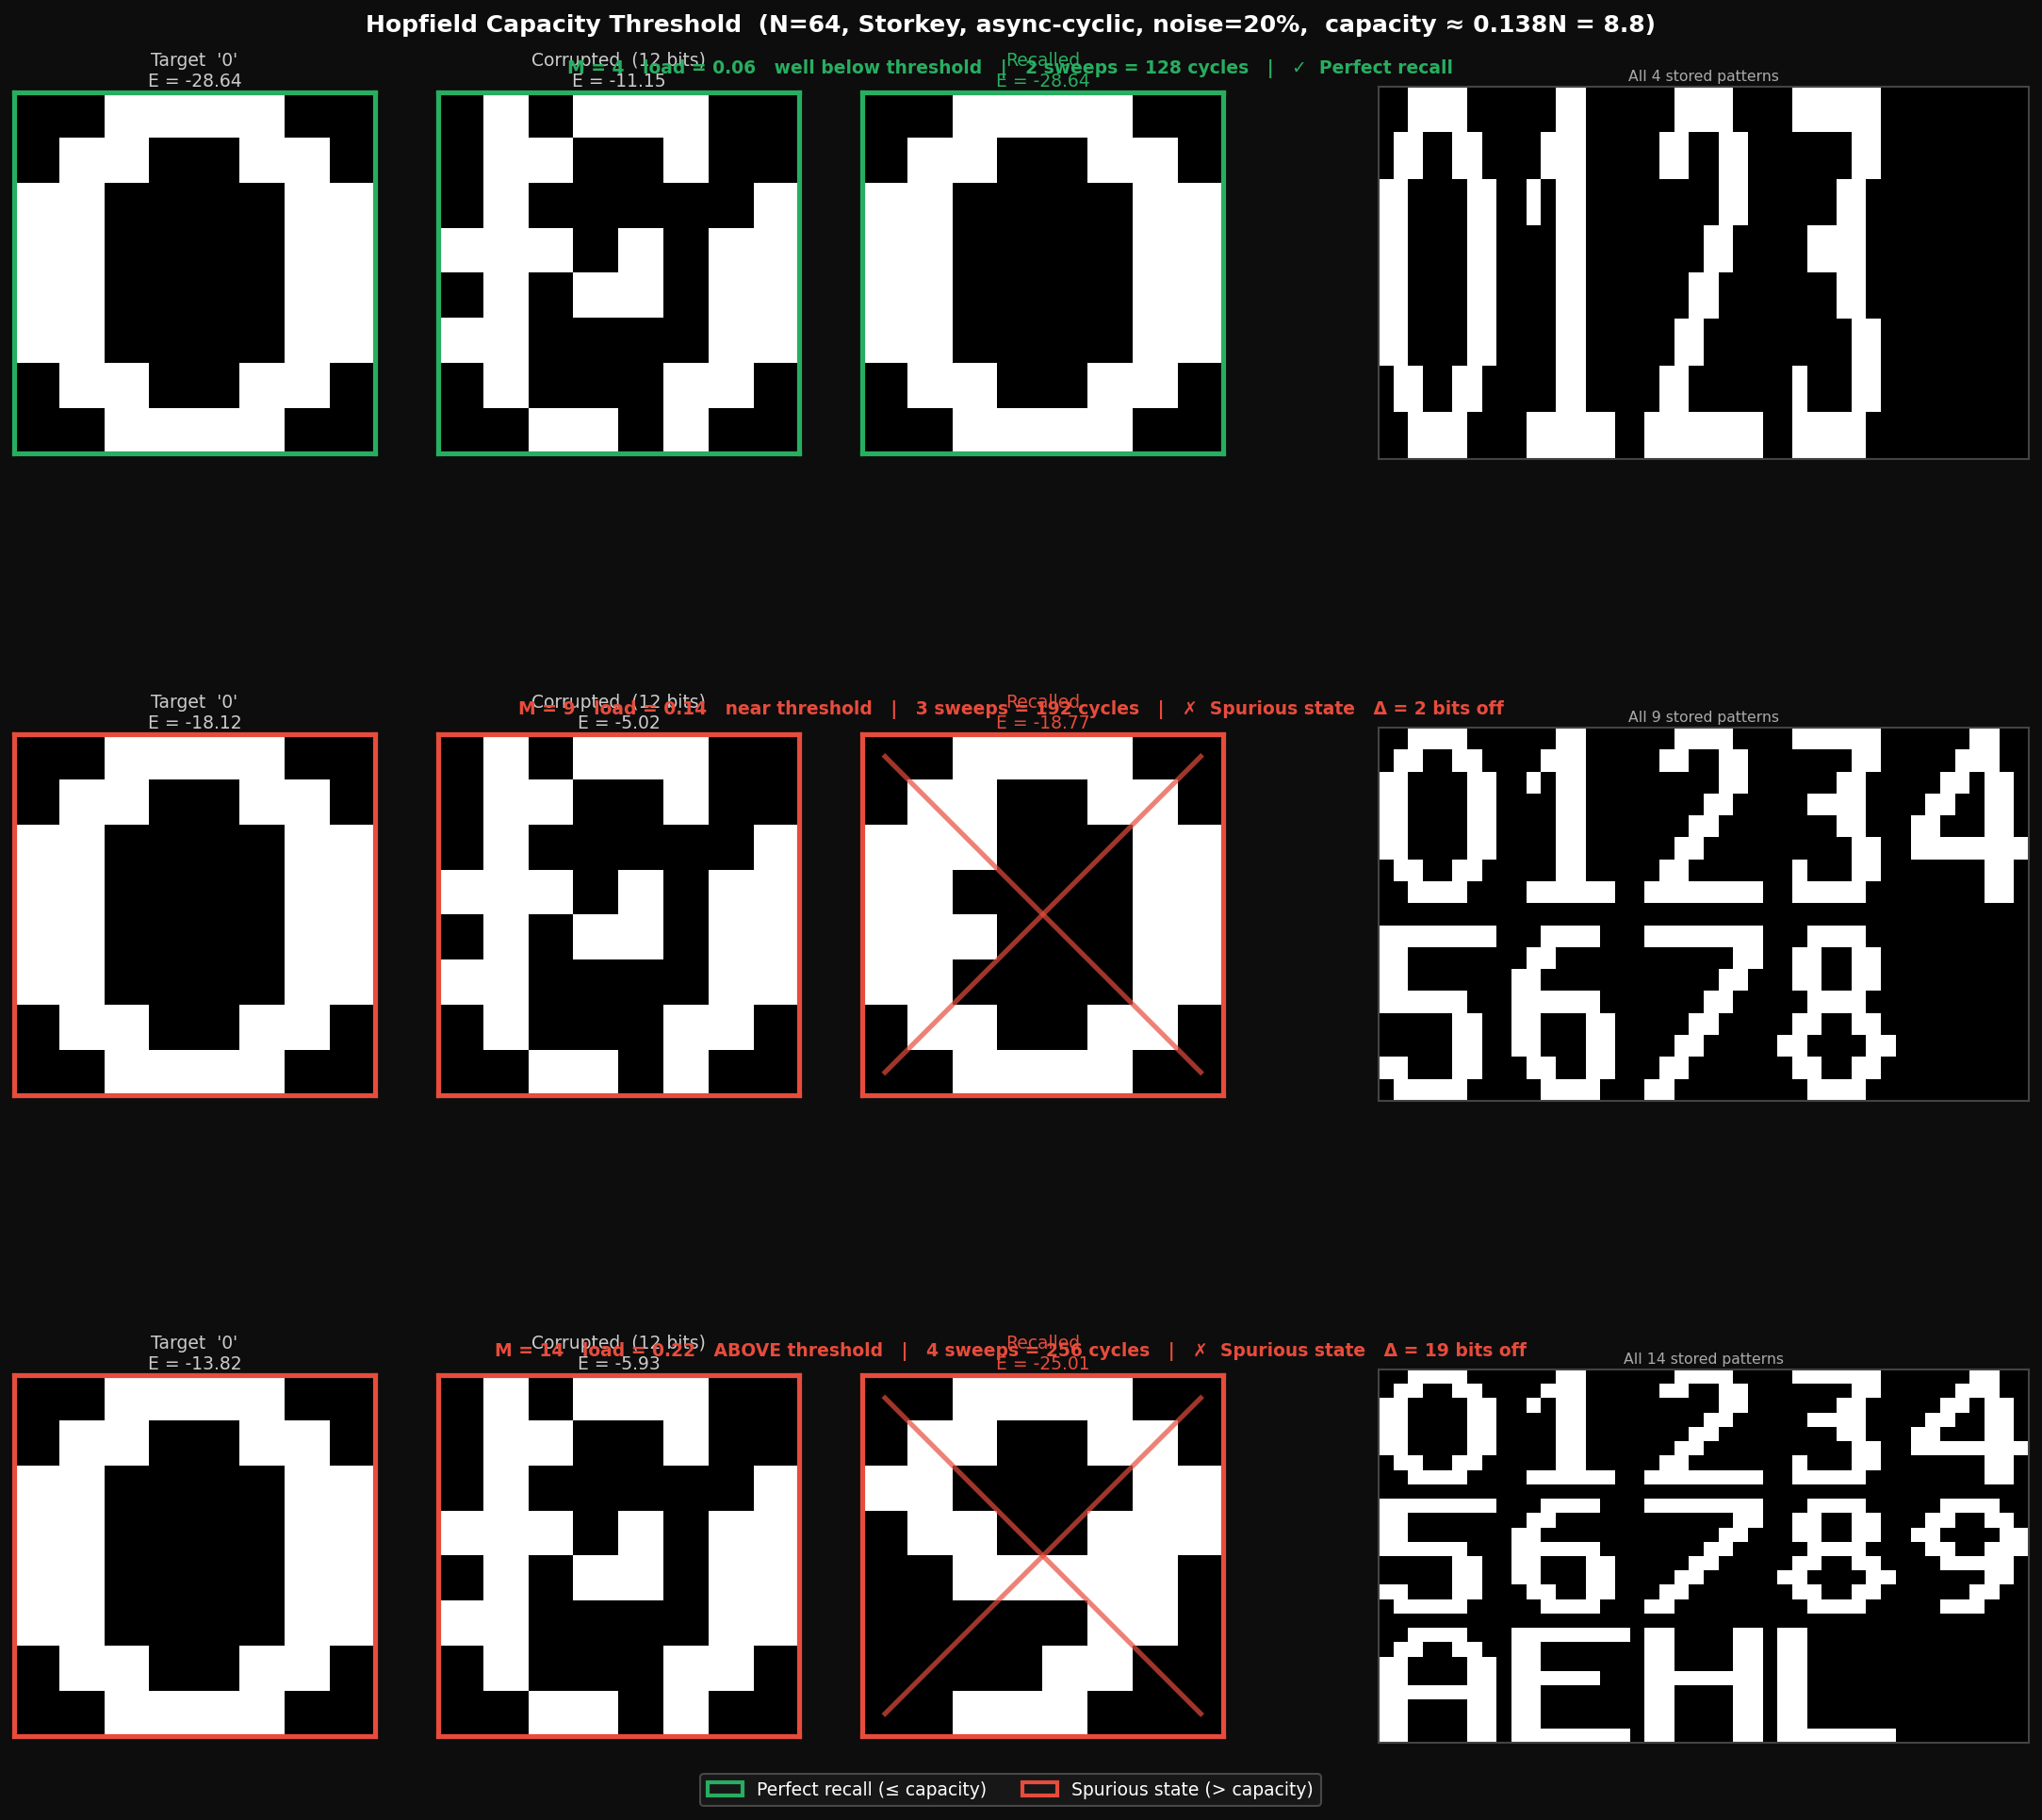

Source code (Python):
"""
Capacity threshold comparison demo  (N=64, 8×8 character patterns)

Black background. ON neuron = white, OFF neuron = black.
Patterns are recognisable characters so a spurious recalled state
is visibly scrambled vs the clean digit.

Three rows — each row trains a fresh Storkey network and attempts
to recall pattern '0' from a 20%-corrupted version:
  Row 1 — M =  4  (load 0.06,  well below 0.138N ≈ 8.8)  → perfect recall
  Row 2 — M =  9  (load 0.14,  near threshold)             → borderline
  Row 3 — M = 14  (load 0.22,  above threshold)            → spurious / scrambled

Run:
    python demo_capacity.py            # static comparison PNG
    python demo_capacity.py --animate  # + animated M-sweep GIF
"""

import sys
import argparse
from pathlib import Path

import numpy as np
import matplotlib.pyplot as plt
import matplotlib.patches as mpatches
import matplotlib.gridspec as gridspec
from matplotlib.animation import FuncAnimation, PillowWriter

sys.path.insert(0, str(Path(__file__).parents[3] / 'sim' / 'python'))

from hopfield_net import HopfieldNetwork, STORKEY, ASYNC_CYCLIC
from datasets import add_noise

# ── 14 hand-crafted 8×8 patterns (digits 0-9 + letters A E H L) ───────────────
_RAW = {
    '0': [0,0,1,1,1,1,0,0,
          0,1,1,0,0,1,1,0,
          1,1,0,0,0,0,1,1,
          1,1,0,0,0,0,1,1,
          1,1,0,0,0,0,1,1,
          1,1,0,0,0,0,1,1,
          0,1,1,0,0,1,1,0,
          0,0,1,1,1,1,0,0],
    '1': [0,0,0,1,1,0,0,0,
          0,0,1,1,1,0,0,0,
          0,1,0,1,1,0,0,0,
          0,0,0,1,1,0,0,0,
          0,0,0,1,1,0,0,0,
          0,0,0,1,1,0,0,0,
          0,0,0,1,1,0,0,0,
          0,1,1,1,1,1,1,0],
    '2': [0,0,1,1,1,1,0,0,
          0,1,1,0,0,1,1,0,
          0,0,0,0,0,1,1,0,
          0,0,0,0,1,1,0,0,
          0,0,0,1,1,0,0,0,
          0,0,1,1,0,0,0,0,
          0,1,1,0,0,0,0,0,
          1,1,1,1,1,1,1,1],
    '3': [0,1,1,1,1,1,1,0,
          0,0,0,0,0,1,1,0,
          0,0,0,0,1,1,0,0,
          0,0,1,1,1,1,0,0,
          0,0,0,0,1,1,0,0,
          0,0,0,0,0,1,1,0,
          0,1,0,0,0,1,1,0,
          0,1,1,1,1,1,0,0],
    '4': [0,0,0,0,1,1,0,0,
          0,0,0,1,1,1,0,0,
          0,0,1,1,0,1,1,0,
          0,1,1,0,0,1,1,0,
          1,1,0,0,0,1,1,0,
          1,1,1,1,1,1,1,1,
          0,0,0,0,0,1,1,0,
          0,0,0,0,0,1,1,0],
    '5': [1,1,1,1,1,1,1,1,
          1,1,0,0,0,0,0,0,
          1,1,0,0,0,0,0,0,
          1,1,1,1,1,1,0,0,
          0,0,0,0,0,1,1,0,
          0,0,0,0,0,1,1,0,
          1,1,0,0,0,1,1,0,
          0,1,1,1,1,1,0,0],
    '6': [0,0,1,1,1,1,0,0,
          0,1,1,0,0,0,0,0,
          1,1,0,0,0,0,0,0,
          1,1,1,1,1,1,0,0,
          1,1,0,0,0,1,1,0,
          1,1,0,0,0,1,1,0,
          0,1,1,0,0,1,1,0,
          0,0,1,1,1,1,0,0],
    '7': [1,1,1,1,1,1,1,1,
          0,0,0,0,0,0,1,1,
          0,0,0,0,0,1,1,0,
          0,0,0,0,1,1,0,0,
          0,0,0,1,1,0,0,0,
          0,0,1,1,0,0,0,0,
          0,1,1,0,0,0,0,0,
          1,1,0,0,0,0,0,0],
    '8': [0,0,1,1,1,1,0,0,
          0,1,1,0,0,1,1,0,
          0,1,1,0,0,1,1,0,
          0,0,1,1,1,1,0,0,
          0,1,1,0,0,1,1,0,
          1,1,0,0,0,0,1,1,
          0,1,1,0,0,1,1,0,
          0,0,1,1,1,1,0,0],
    '9': [0,0,1,1,1,1,0,0,
          0,1,1,0,0,1,1,0,
          1,1,0,0,0,0,1,1,
          0,1,1,0,0,1,1,1,
          0,0,1,1,1,1,1,0,
          0,0,0,0,0,1,1,0,
          0,0,0,0,1,1,0,0,
          0,0,1,1,1,0,0,0],
    'A': [0,0,1,1,1,1,0,0,
          0,1,1,0,0,1,1,0,
          1,1,0,0,0,0,1,1,
          1,1,0,0,0,0,1,1,
          1,1,1,1,1,1,1,1,
          1,1,0,0,0,0,1,1,
          1,1,0,0,0,0,1,1,
          1,1,0,0,0,0,1,1],
    'E': [1,1,1,1,1,1,1,1,
          1,1,0,0,0,0,0,0,
          1,1,0,0,0,0,0,0,
          1,1,1,1,1,1,0,0,
          1,1,0,0,0,0,0,0,
          1,1,0,0,0,0,0,0,
          1,1,0,0,0,0,0,0,
          1,1,1,1,1,1,1,1],
    'H': [1,1,0,0,0,0,1,1,
          1,1,0,0,0,0,1,1,
          1,1,0,0,0,0,1,1,
          1,1,1,1,1,1,1,1,
          1,1,0,0,0,0,1,1,
          1,1,0,0,0,0,1,1,
          1,1,0,0,0,0,1,1,
          1,1,0,0,0,0,1,1],
    'L': [1,1,0,0,0,0,0,0,
          1,1,0,0,0,0,0,0,
          1,1,0,0,0,0,0,0,
          1,1,0,0,0,0,0,0,
          1,1,0,0,0,0,0,0,
          1,1,0,0,0,0,0,0,
          1,1,0,0,0,0,0,0,
          1,1,1,1,1,1,1,1],
}

ALL_KEYS   = ['0','1','2','3','4','5','6','7','8','9','A','E','H','L']
M_VALUES   = [4, 9, 14]

SIZE       = 8
N          = SIZE * SIZE          # 64
NOISE_FRAC = 0.20
SEED       = 42
MAX_SWEEPS = 40
CAPACITY   = 0.138 * N            # ≈ 8.8

BG         = '#0d0d0d'            # near-black figure background
AX_BG      = '#111111'            # axes background
ON_COL     = '#ffffff'            # +1 neuron
OFF_COL    = '#111111'            # −1 neuron


def bipolar(bits):
    return np.array([1. if b else -1. for b in bits])


def img(s):
    """Bipolar state → 0/1 pixel grid (1 = white ON, 0 = black OFF)."""
    return ((s + 1) / 2).reshape(SIZE, SIZE)


def run_trial(key_list, seed):
    pats    = np.array([bipolar(_RAW[k]) for k in key_list])
    net     = HopfieldNetwork(N=N, rule=STORKEY, update_mode=ASYNC_CYCLIC)
    net.train(pats)
    rng     = np.random.default_rng(seed + 1)
    target  = pats[0]
    corrupt = add_noise(target, n_flips=int(NOISE_FRAC * N), rng=rng)
    recalled, n_sweeps, _ = net.run(corrupt, max_sweeps=MAX_SWEEPS, rng=rng)
    hamming  = int((recalled != target).sum())
    return dict(keys=key_list, pats=pats, net=net, target=target,
                corrupt=corrupt, recalled=recalled,
                n_sweeps=n_sweeps, hamming=hamming)


def make_thumb_tile(pats, ncols=5):
    """Tile all patterns into one image with 1-pixel separators."""
    M       = len(pats)
    nrows   = (M + ncols - 1) // ncols
    h       = nrows * SIZE + max(nrows - 1, 0)
    w       = ncols * SIZE + max(ncols - 1, 0)
    tile    = np.zeros((h, w))          # black separators
    for k, p in enumerate(pats):
        r = k // ncols
        c = k % ncols
        tile[r*(SIZE+1):r*(SIZE+1)+SIZE, c*(SIZE+1):c*(SIZE+1)+SIZE] = img(p)
    return tile


def style_ax(ax, border_color, lw=2.5):
    ax.set_facecolor(AX_BG)
    for sp in ax.spines.values():
        sp.set_visible(True)
        sp.set_color(border_color)
        sp.set_linewidth(lw)
    ax.tick_params(left=False, bottom=False,
                   labelleft=False, labelbottom=False)


# ── static comparison figure ──────────────────────────────────────────────────
def make_comparison_figure():
    trials = {M: run_trial(ALL_KEYS[:M], SEED) for M in M_VALUES}

    fig = plt.figure(figsize=(15, len(M_VALUES) * 3.8 + 1.4), facecolor=BG)
    fig.suptitle(
        f'Hopfield Capacity Threshold  '
        f'(N={N}, Storkey, async-cyclic, noise={int(NOISE_FRAC*100)}%,  '
        f'capacity ≈ 0.138N = {CAPACITY:.1f})',
        fontweight='bold', fontsize=12, y=0.995, color='white')

    outer = gridspec.GridSpec(len(M_VALUES), 1, figure=fig,
                              hspace=0.72, top=0.955, bottom=0.04,
                              left=0.03, right=0.98)

    for row_idx, M in enumerate(M_VALUES):
        t    = trials[M]
        load = M / N

        if t['hamming'] == 0:
            border = '#27ae60'
            recall_str = f'✓  Perfect recall'
        else:
            border = '#e74c3c'
            recall_str = f'✗  Spurious state   Δ = {t["hamming"]} bits off'

        regime = ('well below threshold' if M < CAPACITY * 0.85
                  else 'near threshold' if M <= CAPACITY * 1.15
                  else 'ABOVE threshold')

        # inner grid: target | corrupted | recalled | spacer | thumbnails
        inner = gridspec.GridSpecFromSubplotSpec(
            1, 5, subplot_spec=outer[row_idx],
            width_ratios=[1, 1, 1, 0.08, 1.8], wspace=0.18)

        def make_ax(col):
            ax = fig.add_subplot(inner[0, col])
            style_ax(ax, border)
            return ax

        ax_t  = make_ax(0)
        ax_c  = make_ax(1)
        ax_r  = make_ax(2)
        ax_th = fig.add_subplot(inner[0, 4])
        style_ax(ax_th, '#444444', lw=1)

        imshow_kw = dict(cmap='gray', vmin=0, vmax=1,
                         interpolation='nearest')

        ax_t.imshow(img(t['target']),  **imshow_kw)
        ax_c.imshow(img(t['corrupt']), **imshow_kw)
        ax_r.imshow(img(t['recalled']), **imshow_kw)

        # big red X overlay when spurious
        if t['hamming'] > 0:
            for ax in (ax_r,):
                ax.plot([0, SIZE-1], [0, SIZE-1], color='#e74c3c',
                        lw=2.5, alpha=0.7, transform=ax.transData)
                ax.plot([0, SIZE-1], [SIZE-1, 0], color='#e74c3c',
                        lw=2.5, alpha=0.7, transform=ax.transData)

        # thumbnails of all stored patterns
        tile = make_thumb_tile(t['pats'], ncols=5)
        ax_th.imshow(tile, **imshow_kw, aspect='auto')
        ax_th.set_title(f'All {M} stored patterns',
                        fontsize=7.5, color='#aaaaaa', pad=3)

        # column titles
        e_c = t['net'].energy(t['corrupt'])
        e_r = t['net'].energy(t['recalled'])
        e_t = t['net'].energy(t['target'])

        ax_t.set_title(f"Target  '0'\nE = {e_t:.2f}",
                       fontsize=9, color='#cccccc', pad=3)
        ax_c.set_title(f"Corrupted  ({int(NOISE_FRAC*N)} bits)\nE = {e_c:.2f}",
                       fontsize=9, color='#cccccc', pad=3)
        ax_r.set_title(f"Recalled\nE = {e_r:.2f}",
                       fontsize=9, color=border, pad=3)

        # row label (left of row)
        row_label = (f'M = {M}   load = {load:.2f}   {regime}   |   '
                     f'{t["n_sweeps"]} sweeps = {t["n_sweeps"]*N} cycles   |   '
                     f'{recall_str}')
        y_pos = ax_t.get_position().y1 + 0.008
        fig.text(0.50, y_pos, row_label,
                 ha='center', va='bottom', fontsize=9,
                 color=border, fontweight='bold',
                 transform=fig.transFigure)

    # legend
    handles = [
        mpatches.Patch(edgecolor='#27ae60', facecolor='none', lw=2,
                       label='Perfect recall (≤ capacity)'),
        mpatches.Patch(edgecolor='#e74c3c', facecolor='none', lw=2,
                       label='Spurious state (> capacity)'),
    ]
    fig.legend(handles=handles, loc='lower center', ncol=2,
               fontsize=9, frameon=True,
               facecolor='#1a1a1a', edgecolor='#555555',
               labelcolor='white',
               bbox_to_anchor=(0.5, 0.00))

    return fig


# ── animated M-sweep ──────────────────────────────────────────────────────────
def make_sweep_animation():
    M_sweep = list(range(1, len(ALL_KEYS) + 1))
    trials  = {M: run_trial(ALL_KEYS[:M], SEED) for M in M_sweep}

    fig, axes = plt.subplots(1, 3, figsize=(11, 4.5), facecolor=BG)
    fig.patch.set_facecolor(BG)
    col_titles = ["Target  '0'",
                  f"Corrupted  ({int(NOISE_FRAC*N)} bits)",
                  'Recalled']
    imshow_kw  = dict(cmap='gray', vmin=0, vmax=1, interpolation='nearest',
                      animated=True)

    imgs = []
    for ax, title in zip(axes, col_titles):
        ax.set_facecolor(AX_BG)
        ax.axis('off')
        ax.set_title(title, fontsize=10, color='#cccccc', pad=4)
        im = ax.imshow(np.zeros((SIZE, SIZE)), **imshow_kw)
        imgs.append(im)
        for sp in ax.spines.values():
            sp.set_visible(True)
            sp.set_linewidth(2.5)

    cap_txt    = fig.text(0.5, 0.94, '', ha='center', fontsize=11,
                          fontweight='bold', color='white')
    status_txt = fig.text(0.5, 0.03, '', ha='center', fontsize=9,
                          color='#aaaaaa')
    # capacity marker line (static annotation on cap_txt area)
    fig.text(0.5, 0.88,
             f'Theoretical capacity  ≈  0.138 × N  =  {CAPACITY:.1f} patterns',
             ha='center', fontsize=8.5, color='#888888', style='italic')

    def update(M):
        t      = trials[M]
        load   = M / N
        border = '#27ae60' if t['hamming'] == 0 else '#e74c3c'
        recall = ('✓  Perfect recall'
                  if t['hamming'] == 0
                  else f'✗  Spurious  (Δ = {t["hamming"]} bits)')

        imgs[0].set_data(img(t['target']))
        imgs[1].set_data(img(t['corrupt']))
        imgs[2].set_data(img(t['recalled']))

        for ax in axes:
            for sp in ax.spines.values():
                sp.set_visible(True)
                sp.set_color(border)

        regime = ('below threshold' if M < CAPACITY * 0.85
                  else 'near threshold' if M <= CAPACITY * 1.15
                  else 'ABOVE threshold')
        cap_txt.set_text(f'M = {M} patterns stored   '
                         f'(load = {load:.3f},  {regime})')
        cap_txt.set_color(border)

        e_c = t['net'].energy(t['corrupt'])
        e_r = t['net'].energy(t['recalled'])
        status_txt.set_text(
            f'E: {e_c:.2f} → {e_r:.2f}   |   '
            f'{t["n_sweeps"]} sweeps = {t["n_sweeps"]*N} cycles   |   '
            f'{recall}')
        status_txt.set_color(border)

        return imgs + [cap_txt, status_txt]

    anim = FuncAnimation(fig, update, frames=M_sweep,
                         interval=950, blit=False,
                         repeat=True, repeat_delay=2500)
    return fig, anim


# ── main ──────────────────────────────────────────────────────────────────────
parser = argparse.ArgumentParser(add_help=False)
parser.add_argument('--animate', action='store_true')
args, _ = parser.parse_known_args()

print(f"N={N}  capacity≈{CAPACITY:.1f}  noise={int(NOISE_FRAC*100)}%  "
      f"patterns: {ALL_KEYS}")

print("Building comparison figure…")
fig_cmp = make_comparison_figure()
out_cmp = Path(__file__).parent / 'demo_capacity.png'
fig_cmp.savefig(str(out_cmp), bbox_inches='tight', dpi=150,
                facecolor=BG)
print(f"  Saved → {out_cmp.name}")

if args.animate:
    print("Building animated M-sweep…")
    fig_sw, anim_sw = make_sweep_animation()
    out_sw = Path(__file__).parent / 'demo_capacity_sweep.gif'
    anim_sw.save(str(out_sw), writer=PillowWriter(fps=1), dpi=115)
    print(f"  Saved → {out_sw.name}")

plt.show()
